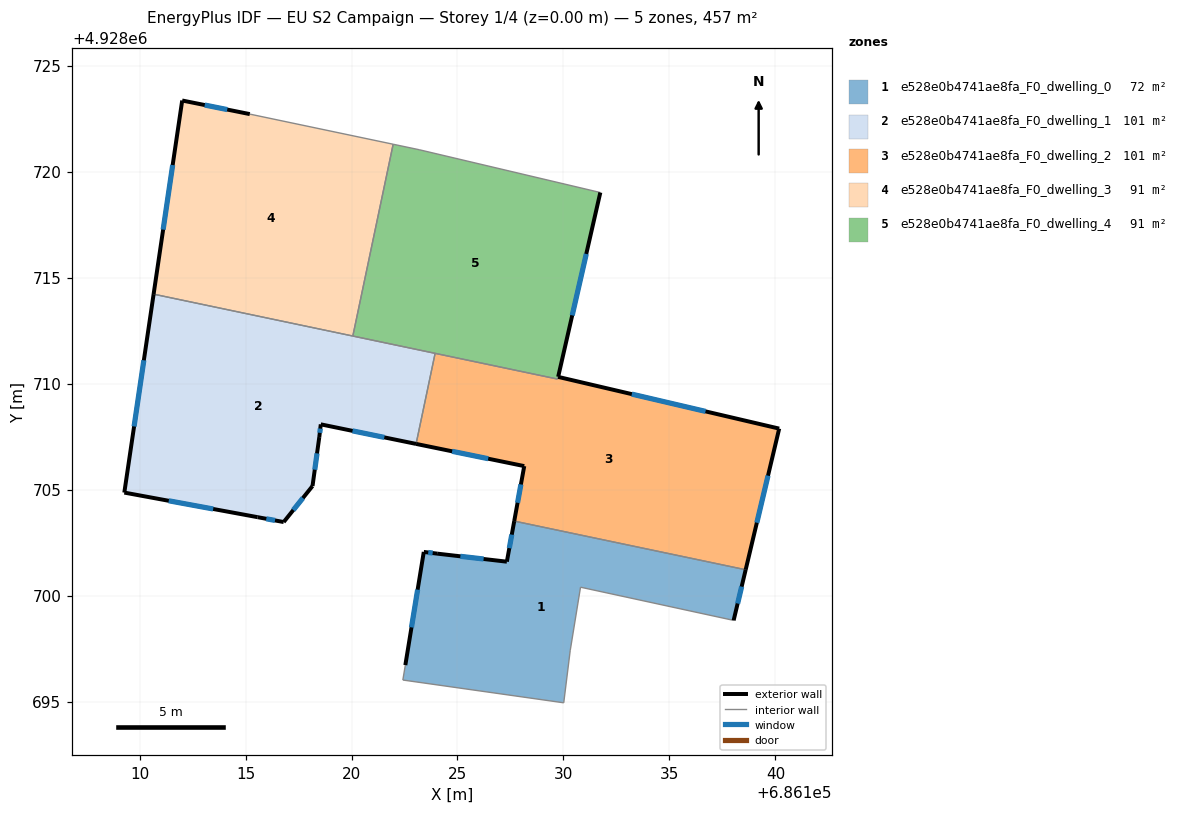
=== STOREY PLAN SPEC (per zone: floor XY polygon, exterior-wall plan segments, windows/doors) ===
zone 1: e528e0b4741ae8fa_F0_dwelling_0  (71.8 m²)
  floor: (686138.60, 4928701.22) (686138.03, 4928698.83) (686130.81, 4928700.40) (686130.32, 4928697.40) (686130.01, 4928694.95) (686122.42, 4928696.02) (686122.54, 4928696.72) (686123.41, 4928702.06) (686124.04, 4928701.98) (686127.33, 4928701.60) (686127.68, 4928703.52)
  exterior wall: (686138.03, 4928698.83) – (686138.60, 4928701.22)  [2.5 m]
    window: (686138.22, 4928699.63) – (686138.41, 4928700.43)  [0.8 m²]
  exterior wall: (686123.41, 4928702.06) – (686122.54, 4928696.72)  [5.4 m]
    window: (686123.12, 4928700.28) – (686122.83, 4928698.50)  [1.8 m²]
  exterior wall: (686124.04, 4928701.98) – (686123.41, 4928702.06)  [0.6 m]
    window: (686123.83, 4928702.01) – (686123.62, 4928702.04)  [0.2 m²]
  exterior wall: (686127.33, 4928701.60) – (686124.04, 4928701.98)  [3.3 m]
    window: (686126.23, 4928701.73) – (686125.14, 4928701.86)  [1.1 m²]
  exterior wall: (686127.68, 4928703.52) – (686127.33, 4928701.60)  [1.9 m]
    window: (686127.56, 4928702.88) – (686127.45, 4928702.24)  [0.6 m²]
  interior walls: 6
zone 2: e528e0b4741ae8fa_F0_dwelling_1  (101.2 m²)
  floor: (686123.94, 4928711.43) (686123.05, 4928707.16) (686118.55, 4928708.08) (686118.48, 4928707.48) (686118.16, 4928705.17) (686116.80, 4928703.47) (686115.57, 4928703.70) (686109.28, 4928704.86) (686110.66, 4928714.23)
  exterior wall: (686118.16, 4928705.17) – (686118.48, 4928707.48)  [2.3 m]
    window: (686118.27, 4928705.94) – (686118.37, 4928706.71)  [0.8 m²]
  exterior wall: (686116.80, 4928703.47) – (686118.16, 4928705.17)  [2.2 m]
    window: (686117.25, 4928704.04) – (686117.71, 4928704.61)  [0.7 m²]
  exterior wall: (686115.57, 4928703.70) – (686116.80, 4928703.47)  [1.3 m]
    window: (686115.98, 4928703.63) – (686116.39, 4928703.55)  [0.4 m²]
  exterior wall: (686109.28, 4928704.86) – (686115.57, 4928703.70)  [6.4 m]
    window: (686111.38, 4928704.48) – (686113.47, 4928704.09)  [2.1 m²]
  exterior wall: (686110.66, 4928714.23) – (686109.28, 4928704.86)  [9.5 m]
    window: (686110.20, 4928711.11) – (686109.74, 4928707.98)  [3.2 m²]
  exterior wall: (686118.55, 4928708.08) – (686123.05, 4928707.16)  [4.6 m]
    window: (686120.05, 4928707.78) – (686121.55, 4928707.47)  [1.5 m²]
  exterior wall: (686118.48, 4928707.48) – (686118.55, 4928708.08)  [0.6 m]
    window: (686118.50, 4928707.68) – (686118.53, 4928707.88)  [0.2 m²]
  interior walls: 3
zone 3: e528e0b4741ae8fa_F0_dwelling_2  (101.4 m²)
  floor: (686140.18, 4928707.88) (686138.60, 4928701.22) (686127.68, 4928703.52) (686128.15, 4928706.11) (686123.05, 4928707.16) (686123.94, 4928711.43) (686129.73, 4928710.22) (686129.75, 4928710.32)
  exterior wall: (686128.15, 4928706.11) – (686127.68, 4928703.52)  [2.6 m]
    window: (686127.99, 4928705.25) – (686127.84, 4928704.38)  [0.9 m²]
  exterior wall: (686123.05, 4928707.16) – (686128.15, 4928706.11)  [5.2 m]
    window: (686124.75, 4928706.81) – (686126.45, 4928706.46)  [1.7 m²]
  exterior wall: (686140.18, 4928707.88) – (686129.75, 4928710.32)  [10.7 m]
    window: (686136.70, 4928708.70) – (686133.23, 4928709.51)  [3.6 m²]
  exterior wall: (686138.60, 4928701.22) – (686140.18, 4928707.88)  [6.8 m]
    window: (686139.13, 4928703.44) – (686139.65, 4928705.66)  [2.3 m²]
  interior walls: 4
zone 4: e528e0b4741ae8fa_F0_dwelling_3  (91.4 m²)
  floor: (686121.96, 4928721.30) (686120.06, 4928712.25) (686110.66, 4928714.23) (686112.01, 4928723.36) (686115.20, 4928722.72)
  exterior wall: (686115.20, 4928722.72) – (686112.01, 4928723.36)  [3.3 m]
    window: (686114.14, 4928722.94) – (686113.07, 4928723.15)  [1.1 m²]
  exterior wall: (686112.01, 4928723.36) – (686110.66, 4928714.23)  [9.2 m]
    window: (686111.56, 4928720.32) – (686111.11, 4928717.27)  [3.1 m²]
  interior walls: 3
zone 5: e528e0b4741ae8fa_F0_dwelling_4  (91.1 m²)
  floor: (686131.74, 4928719.02) (686129.75, 4928710.32) (686129.73, 4928710.22) (686120.06, 4928712.25) (686121.96, 4928721.30) (686123.19, 4928721.04)
  exterior wall: (686129.75, 4928710.33) – (686131.74, 4928719.02)  [8.9 m]
    window: (686130.41, 4928713.23) – (686131.08, 4928716.13)  [3.0 m²]
  interior walls: 6

=== DERIVED (storey summary) ===
Building: EU S2 Campaign
Storey: 1 of 4  (floor level z = 0.00 m)
Storey gross floor area: 456.9 m²
Zones on this storey: 5
  - e528e0b4741ae8fa_F0_dwelling_0: floor 71.8 m²; exterior wall 13.8 m (41.3 m²); 5 window(s) 4.6 m²; WWR 11.1%
  - e528e0b4741ae8fa_F0_dwelling_1: floor 101.2 m²; exterior wall 26.8 m (80.4 m²); 7 window(s) 8.9 m²; WWR 11.1%
  - e528e0b4741ae8fa_F0_dwelling_2: floor 101.4 m²; exterior wall 25.4 m (76.2 m²); 4 window(s) 8.5 m²; WWR 11.1%
  - e528e0b4741ae8fa_F0_dwelling_3: floor 91.4 m²; exterior wall 12.5 m (37.5 m²); 2 window(s) 4.2 m²; WWR 11.1%
  - e528e0b4741ae8fa_F0_dwelling_4: floor 91.1 m²; exterior wall 8.9 m (26.8 m²); 1 window(s) 3.0 m²; WWR 11.1%
Zone adjacency (shared interzone walls):
  - e528e0b4741ae8fa_F0_dwelling_0 ↔ e528e0b4741ae8fa_F0_dwelling_2
  - e528e0b4741ae8fa_F0_dwelling_1 ↔ e528e0b4741ae8fa_F0_dwelling_2
  - e528e0b4741ae8fa_F0_dwelling_1 ↔ e528e0b4741ae8fa_F0_dwelling_3
  - e528e0b4741ae8fa_F0_dwelling_1 ↔ e528e0b4741ae8fa_F0_dwelling_4
  - e528e0b4741ae8fa_F0_dwelling_2 ↔ e528e0b4741ae8fa_F0_dwelling_4
  - e528e0b4741ae8fa_F0_dwelling_3 ↔ e528e0b4741ae8fa_F0_dwelling_4